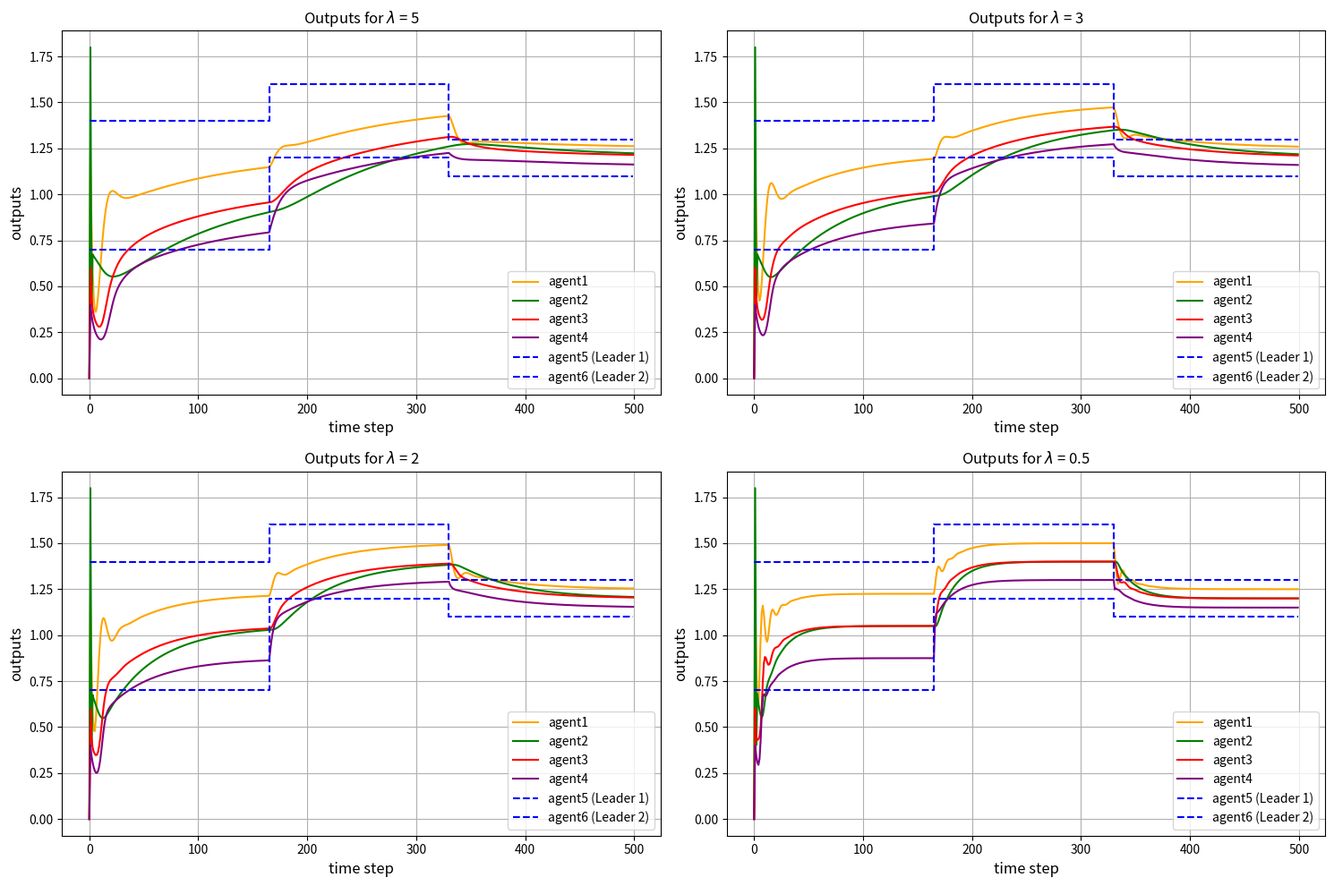
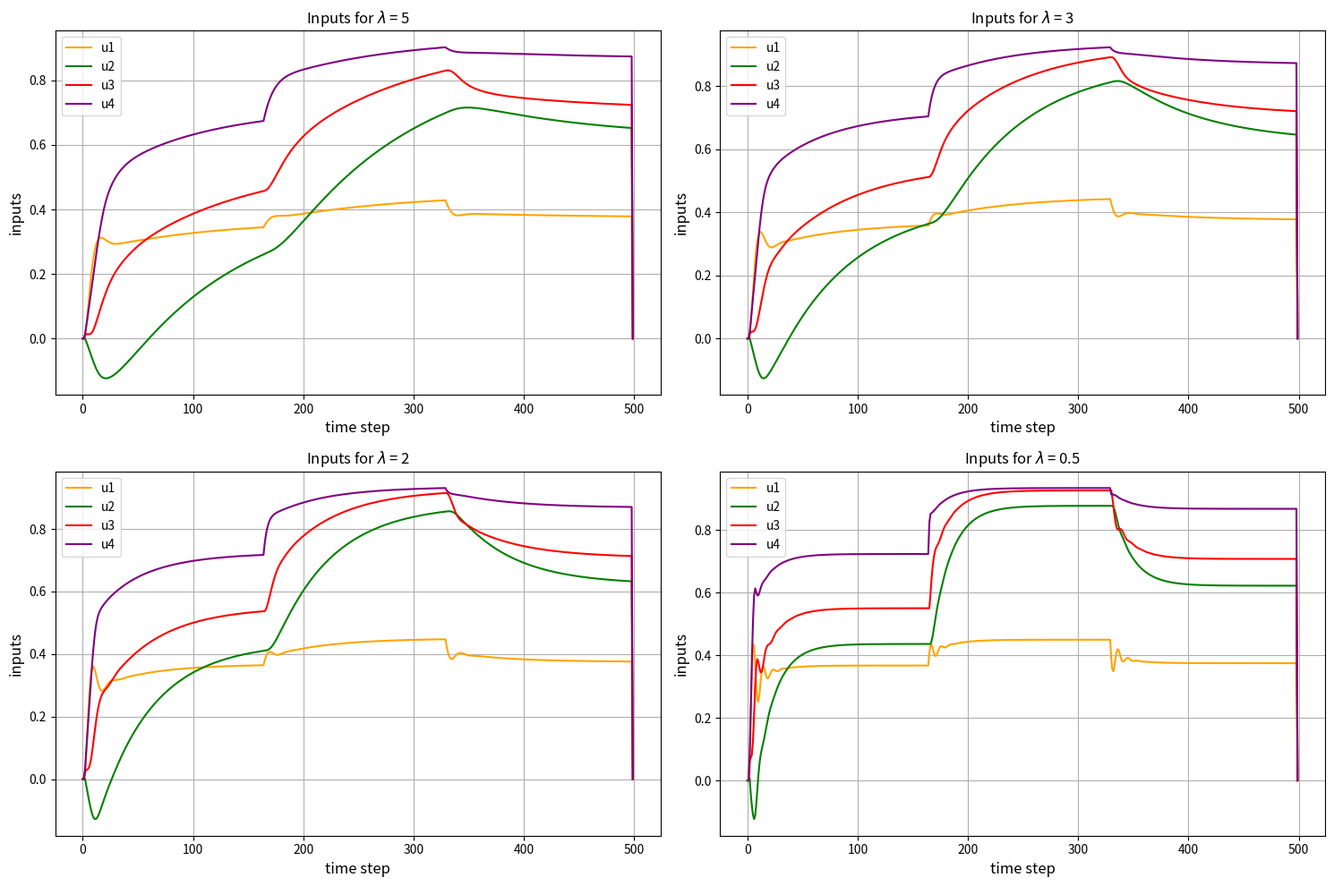

Here is the Python script that generated these plots, in order:
import numpy as np
import matplotlib.pyplot as plt

# Define other parameters
rho = 0.3
eta = 0.5
mu = 1
epsilon = 0.0001
L = 500

# Function to simulate the system
def simulate(lambda_):
    # Initialize arrays
    phi1 = np.zeros((L, 1))
    phi2 = np.zeros((L, 1))
    phi3 = np.zeros((L, 1))
    phi4 = np.zeros((L, 1))

    u1 = np.zeros((L, 1))
    u2 = np.zeros((L, 1))
    u3 = np.zeros((L, 1))
    u4 = np.zeros((L, 1))

    y1 = np.zeros((L + 1, 1))
    y2 = np.zeros((L + 1, 1))
    y3 = np.zeros((L + 1, 1))
    y4 = np.zeros((L + 1, 1))

    w5 = np.zeros((L, 1))
    w6 = np.zeros((L, 1))

    si1 = np.zeros((L, 1))
    si2 = np.zeros((L, 1))
    si3 = np.zeros((L, 1))
    si4 = np.zeros((L, 1))

    # Set w5 and w6 according to conditions
    w5[:165] = 1.4
    w5[165:330] = 1.6
    w5[330:] = 1.3

    w6[:165] = 0.7
    w6[165:330] = 1.2
    w6[330:] = 1.1

    # Simulation loop
    for k in range(1, L-1):
        if k == 1:  
            phi1[1] = 0.5
            phi2[1] = 0.5
            phi3[1] = 0.5
            phi4[1] = 0.5       
        elif k == 2:
            phi1[k] = phi1[k - 1] + eta * u1[k - 1] / (mu + u1[k - 1]**2) * (y1[k] - y1[k - 1] - phi1[k - 1] * u1[k - 1])
            phi2[k] = phi2[k - 1] + eta * u2[k - 1] / (mu + u2[k - 1]**2) * (y2[k] - y2[k - 1] - phi2[k - 1] * u2[k - 1])
            phi3[k] = phi3[k - 1] + eta * u3[k - 1] / (mu + u3[k - 1]**2) * (y3[k] - y3[k - 1] - phi3[k - 1] * u3[k - 1])
            phi4[k] = phi4[k - 1] + eta * u4[k - 1] / (mu + u4[k - 1]**2) * (y4[k] - y4[k - 1] - phi4[k - 1] * u4[k - 1])
        else:
            phi1[k] = phi1[k - 1] + (eta * (u1[k - 1] - u1[k - 2]) / (mu + (abs(u1[k - 1] - u1[k - 2]))**2)) * (y1[k] - y1[k - 1] - phi1[k - 1] * (u1[k - 1] - u1[k - 2]))
            phi2[k] = phi2[k - 1] + (eta * (u2[k - 1] - u2[k - 2]) / (mu + (abs(u2[k - 1] - u2[k - 2]))**2)) * (y2[k] - y2[k - 1] - phi2[k - 1] * (u2[k - 1] - u2[k - 2]))
            phi3[k] = phi3[k - 1] + (eta * (u3[k - 1] - u3[k - 2]) / (mu + (abs(u3[k - 1] - u3[k - 2]))**2)) * (y3[k] - y3[k - 1] - phi3[k - 1] * (u3[k - 1] - u3[k - 2]))
            phi4[k] = phi4[k - 1] + (eta * (u4[k - 1] - u4[k - 2]) / (mu + (abs(u4[k - 1] - u4[k - 2]))**2)) * (y4[k] - y4[k - 1] - phi4[k - 1] * (u4[k - 1] - u4[k - 2]))

        si1[k] = y2[k] - 2 * y1[k] + w5[k]
        si2[k] = y3[k] - y2[k]
        si3[k] = y4[k] - 2 * y3[k] + y1[k]
        si4[k] = y2[k] - 2 * y4[k] + w6[k]

        if k == 1:
            u1[1] = 0
            u2[1] = 0
            u3[1] = 0
            u4[1] = 0
        else:
            u1[k] = u1[k - 1] + (rho * phi1[k]) / (lambda_ + abs(phi1[k])**2) * si1[k]
            u2[k] = u2[k - 1] + (rho * phi2[k]) / (lambda_ + abs(phi2[k])**2) * si2[k]
            u3[k] = u3[k - 1] + (rho * phi3[k]) / (lambda_ + abs(phi3[k])**2) * si3[k]
            u4[k] = u4[k - 1] + (rho * phi4[k]) / (lambda_ + abs(phi4[k])**2) * si4[k]

        y1[1] = 1.2
        y2[1] = 1.8
        y3[1] = 0.6
        y4[1] = 0.4

        y1[k + 1] = 0.7 * y1[k] + u1[k]
        y2[k + 1] = 0.6 * np.cos(y2[k]) + 0.3 * y2[k] + u2[k]
        y3[k + 1] = (y3[k]) / (1 + y3[k]**2) + u3[k]
        y4[k + 1] = (y4[k]) / (1 + y4[k]**2) + u4[k]**3

    return y1, y2, y3, y4, w5, w6, u1, u2, u3, u4

# Simulate for multiple lambda values for outputs and inputs
lambda_values = [5, 3, 2, 0.5]
outputs = {}
for lambda_value in lambda_values:
    y1, y2, y3, y4, w5, w6, u1, u2, u3, u4 = simulate(lambda_value)
    outputs[lambda_value] = (y1, y2, y3, y4, w5, w6, u1, u2, u3, u4)

# Plot y1 to y4 for each lambda value (Outputs)
fig, axs = plt.subplots(2, 2, figsize=(15, 10))
for i, (lambda_value, (y1, y2, y3, y4, w5, w6, _, _, _, _)) in enumerate(outputs.items()):
    ax = axs[i // 2, i % 2]
    ax.plot(y1[:-1], label="agent1", color='orange', linestyle='solid')
    ax.plot(y2[:-1], label="agent2", color='green', linestyle='solid')
    ax.plot(y3[:-1], label="agent3", color='red', linestyle='solid')
    ax.plot(y4[:-1], label="agent4", color='purple', linestyle='solid')
    ax.plot(w5, label="agent5 (Leader 1)", color='blue', linestyle='dashed', drawstyle='steps-post')
    ax.plot(w6, label="agent6 (Leader 2)", color='blue', linestyle='dashed', drawstyle='steps-post')
    
    ax.set_title(f"Outputs for $\lambda$ = {lambda_value}")
    ax.grid(True)
    ax.set_xlabel("time step", fontsize=12)
    ax.set_ylabel("outputs", fontsize=12)
    ax.legend(fontsize=10)

plt.tight_layout()
plt.show()

# Plot u1 to u4 for each lambda value (Inputs)
fig, axs = plt.subplots(2, 2, figsize=(15, 10))
for i, (lambda_value, (_, _, _, _, _, _, u1, u2, u3, u4)) in enumerate(outputs.items()):
    ax = axs[i // 2, i % 2]
    ax.plot(u1, label="u1", color='orange', linestyle='solid')
    ax.plot(u2, label="u2", color='green', linestyle='solid')
    ax.plot(u3, label="u3", color='red', linestyle='solid')
    ax.plot(u4, label="u4", color='purple', linestyle='solid')

    ax.set_title(f"Inputs for $\lambda$ = {lambda_value}")
    ax.grid(True)
    ax.set_xlabel("time step", fontsize=12)
    ax.set_ylabel("inputs", fontsize=12)
    ax.legend(fontsize=10)

plt.tight_layout()
plt.show()
